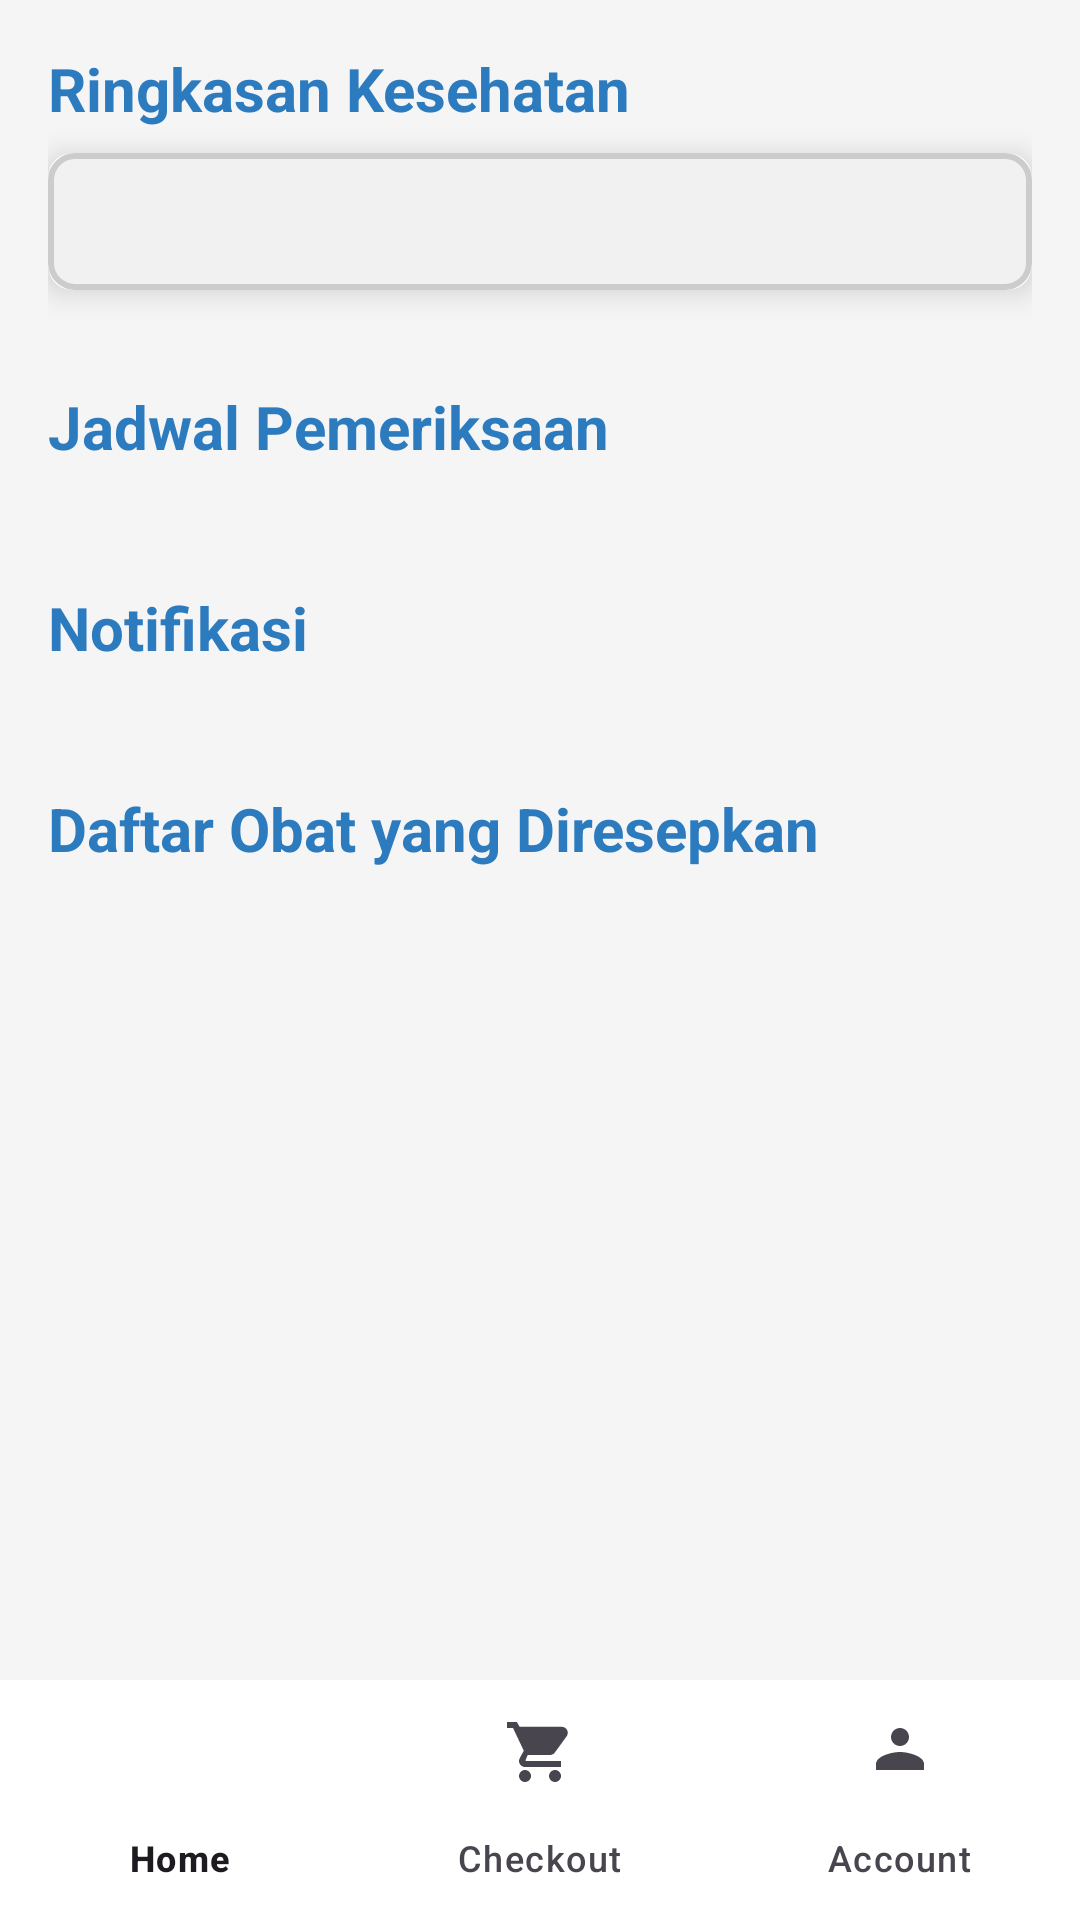

The Android layout XML behind this screen, and the referenced resources:
<!-- AndroidManifest.xml: application theme Theme.HealthCareMonitoringApp -->
<!-- res/layout/activity_patient_dashboard.xml -->
<?xml version="1.0" encoding="utf-8"?>
<androidx.coordinatorlayout.widget.CoordinatorLayout xmlns:android="http://schemas.android.com/apk/res/android"
    xmlns:app="http://schemas.android.com/apk/res-auto"
    android:layout_width="match_parent"
    android:layout_height="match_parent"
    android:background="#F5F5F5">

    <ScrollView
        android:layout_width="match_parent"
        android:layout_height="match_parent"
        android:layout_marginBottom="56dp">

        
        <FrameLayout
            android:layout_width="match_parent"
            android:layout_height="wrap_content">

            <LinearLayout
                android:layout_width="match_parent"
                android:layout_height="wrap_content"
                android:orientation="vertical"
                android:padding="16dp">

                
                <TextView
                    android:id="@+id/healthSummaryTitle"
                    android:layout_width="match_parent"
                    android:layout_height="wrap_content"
                    android:text="Ringkasan Kesehatan"
                    android:textStyle="bold"
                    android:textSize="20sp"
                    android:textColor="#2C7BBE"
                    android:layout_marginBottom="8dp" />

                <androidx.cardview.widget.CardView
                    android:layout_width="match_parent"
                    android:layout_height="wrap_content"
                    app:cardCornerRadius="8dp"
                    app:cardElevation="6dp"
                    android:layout_marginBottom="16dp">

                    <TextView
                        android:id="@+id/healthSummaryTextView"
                        android:layout_width="match_parent"
                        android:layout_height="wrap_content"
                        android:background="@drawable/background_summary"
                        android:padding="12dp"
                        android:textColor="#000000"
                        android:textSize="16sp" />
                </androidx.cardview.widget.CardView>

                
                <TextView
                    android:layout_width="match_parent"
                    android:layout_height="wrap_content"
                    android:text="Jadwal Pemeriksaan"
                    android:textStyle="bold"
                    android:textSize="20sp"
                    android:textColor="#2C7BBE"
                    android:layout_marginTop="16dp"
                    android:layout_marginBottom="8dp" />

                <androidx.recyclerview.widget.RecyclerView
                    android:id="@+id/appointmentRecyclerView"
                    android:layout_width="match_parent"
                    android:layout_height="wrap_content"
                    android:layout_marginBottom="16dp" />

                
                <TextView
                    android:layout_width="match_parent"
                    android:layout_height="wrap_content"
                    android:text="Notifikasi"
                    android:textStyle="bold"
                    android:textSize="20sp"
                    android:textColor="#2C7BBE"
                    android:layout_marginTop="16dp"
                    android:layout_marginBottom="8dp" />

                <androidx.recyclerview.widget.RecyclerView
                    android:id="@+id/notificationRecyclerView"
                    android:layout_width="match_parent"
                    android:layout_height="wrap_content"
                    android:layout_marginBottom="16dp" />

                
                <TextView
                    android:layout_width="match_parent"
                    android:layout_height="wrap_content"
                    android:text="Daftar Obat yang Diresepkan"
                    android:textStyle="bold"
                    android:textSize="20sp"
                    android:textColor="#2C7BBE"
                    android:layout_marginTop="16dp"
                    android:layout_marginBottom="8dp" />

                <androidx.recyclerview.widget.RecyclerView
                    android:id="@+id/medicineRecyclerView"
                    android:layout_width="match_parent"
                    android:layout_height="wrap_content"
                    android:layout_marginBottom="16dp" />

                








            </LinearLayout>
        </FrameLayout>
    </ScrollView>

    
    <com.google.android.material.bottomnavigation.BottomNavigationView
        android:id="@+id/bottomNavigation"
        android:layout_width="match_parent"
        android:layout_height="wrap_content"
        android:layout_gravity="bottom"
        app:menu="@menu/bottom_navigation_menu"
        android:background="@color/white" />

</androidx.coordinatorlayout.widget.CoordinatorLayout>
<!-- resources referenced by this layout -->
<resources>
  <color name="white">#FFFFFFFF</color>
  <!-- drawable background_summary (drawable) -->
  <?xml version="1.0" encoding="utf-8"?>
  <shape xmlns:android="http://schemas.android.com/apk/res/android">
      <solid android:color="#F1F1F1" /> 
      <corners android:radius="8dp" /> 
      <stroke
          android:width="2dp"
          android:color="#CCCCCC" /> 
  </shape>
  <style name="Theme.HealthCareMonitoringApp" parent="Base.Theme.HealthCareMonitoringApp" />
  <style name="Base.Theme.HealthCareMonitoringApp" parent="Theme.Material3.DayNight.NoActionBar">
          
  
  
      </style>
</resources>
